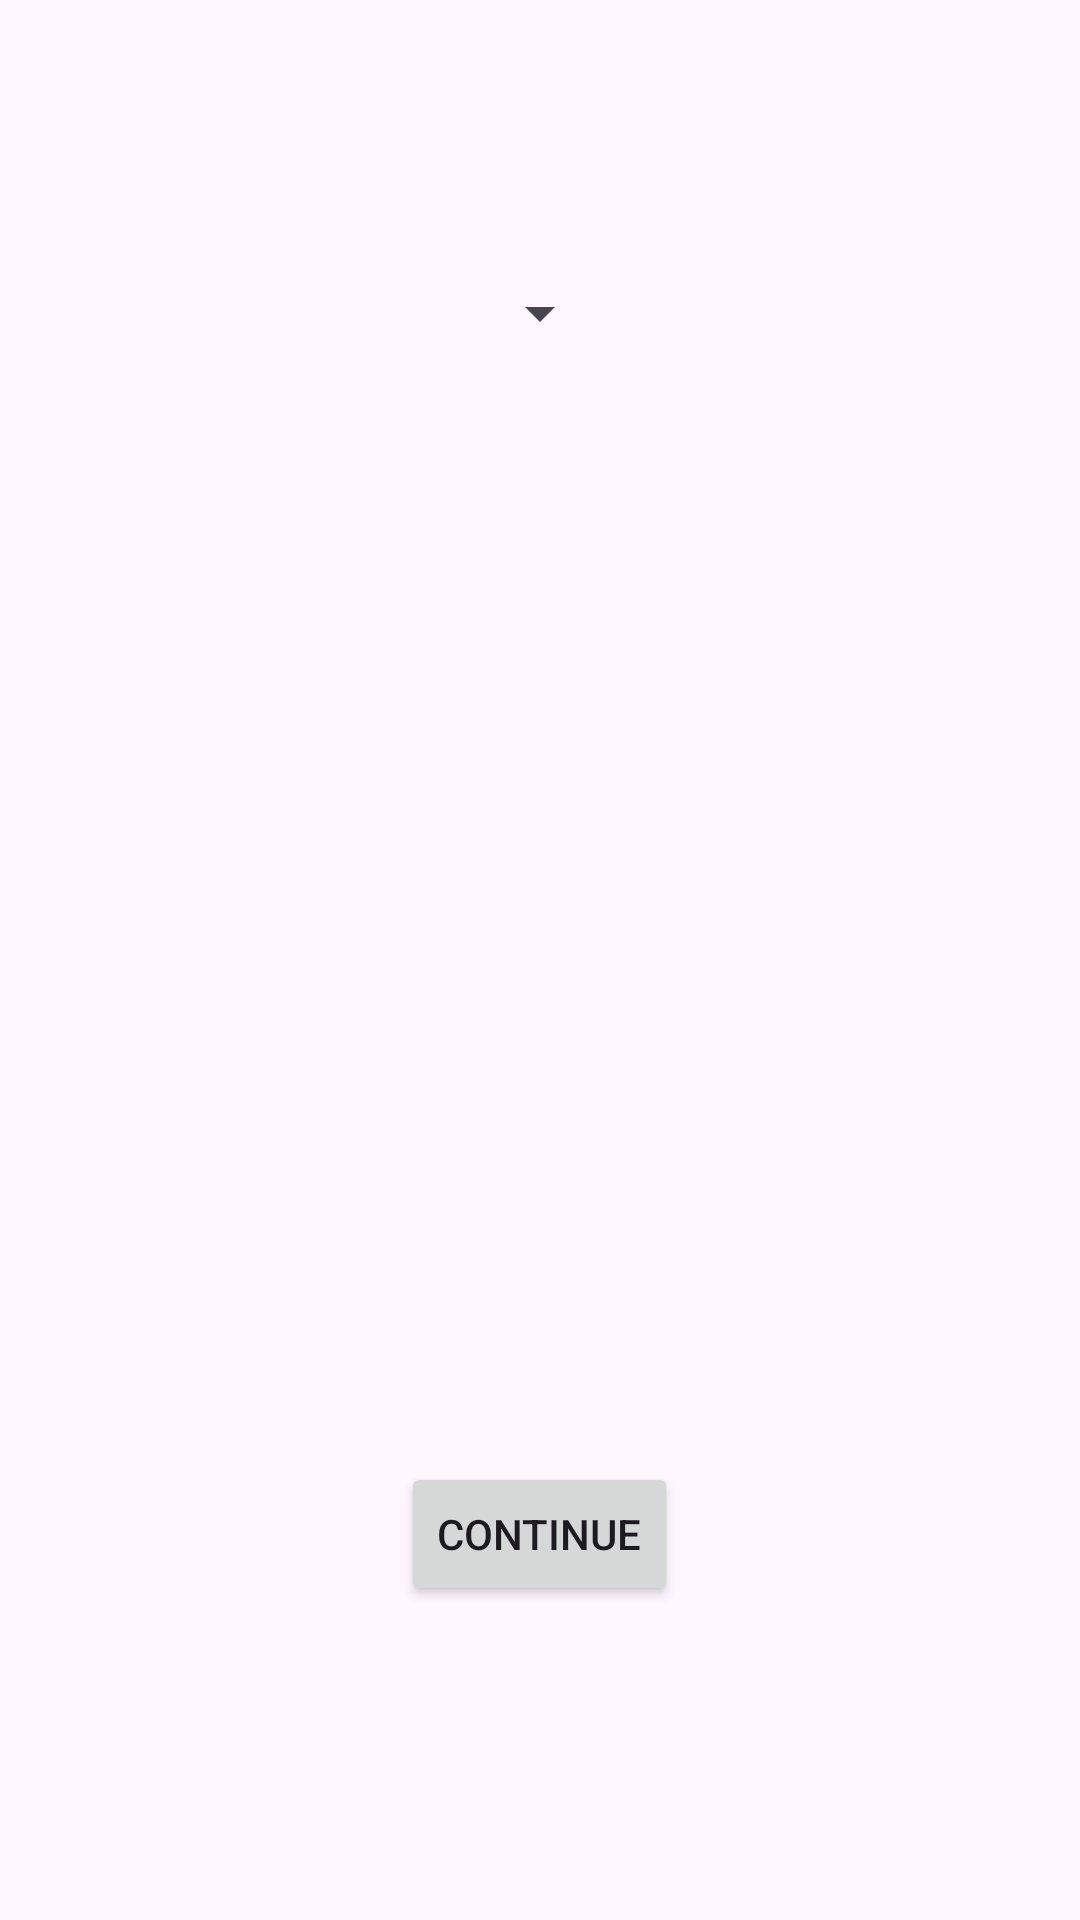

Write the Android layout XML for this screen, with the resource values it uses.
<!-- AndroidManifest.xml: application theme Theme.TPTEST -->
<!-- res/layout/activity_main.xml -->
<LinearLayout xmlns:android="http://schemas.android.com/apk/res/android"
    android:layout_width="match_parent"
    android:layout_height="match_parent"
    android:orientation="vertical"
    android:weightSum="3">

    <View
        android:layout_width="0dp"
        android:layout_height="75dp"
        android:layout_weight="0" />

    <Spinner
        android:id="@+id/mealTypeSpinner"
        android:layout_width="wrap_content"
        android:layout_height="wrap_content"
        android:layout_gravity="center_horizontal"
        android:layout_weight="0.25" />

    <View
        android:layout_width="0dp"
        android:layout_height="75dp"
        android:layout_weight="2" />

    <Button
        android:id="@+id/continueButton"
        android:layout_width="wrap_content"
        android:layout_height="wrap_content"
        android:layout_gravity="center_horizontal"
        android:text="Continue" />

</LinearLayout>
<!-- resources referenced by this layout -->
<resources>
  <style name="Theme.TPTEST" parent="Base.Theme.TPTEST" />
  <style name="Base.Theme.TPTEST" parent="Theme.Material3.DayNight.NoActionBar">
          
          
      </style>
</resources>
